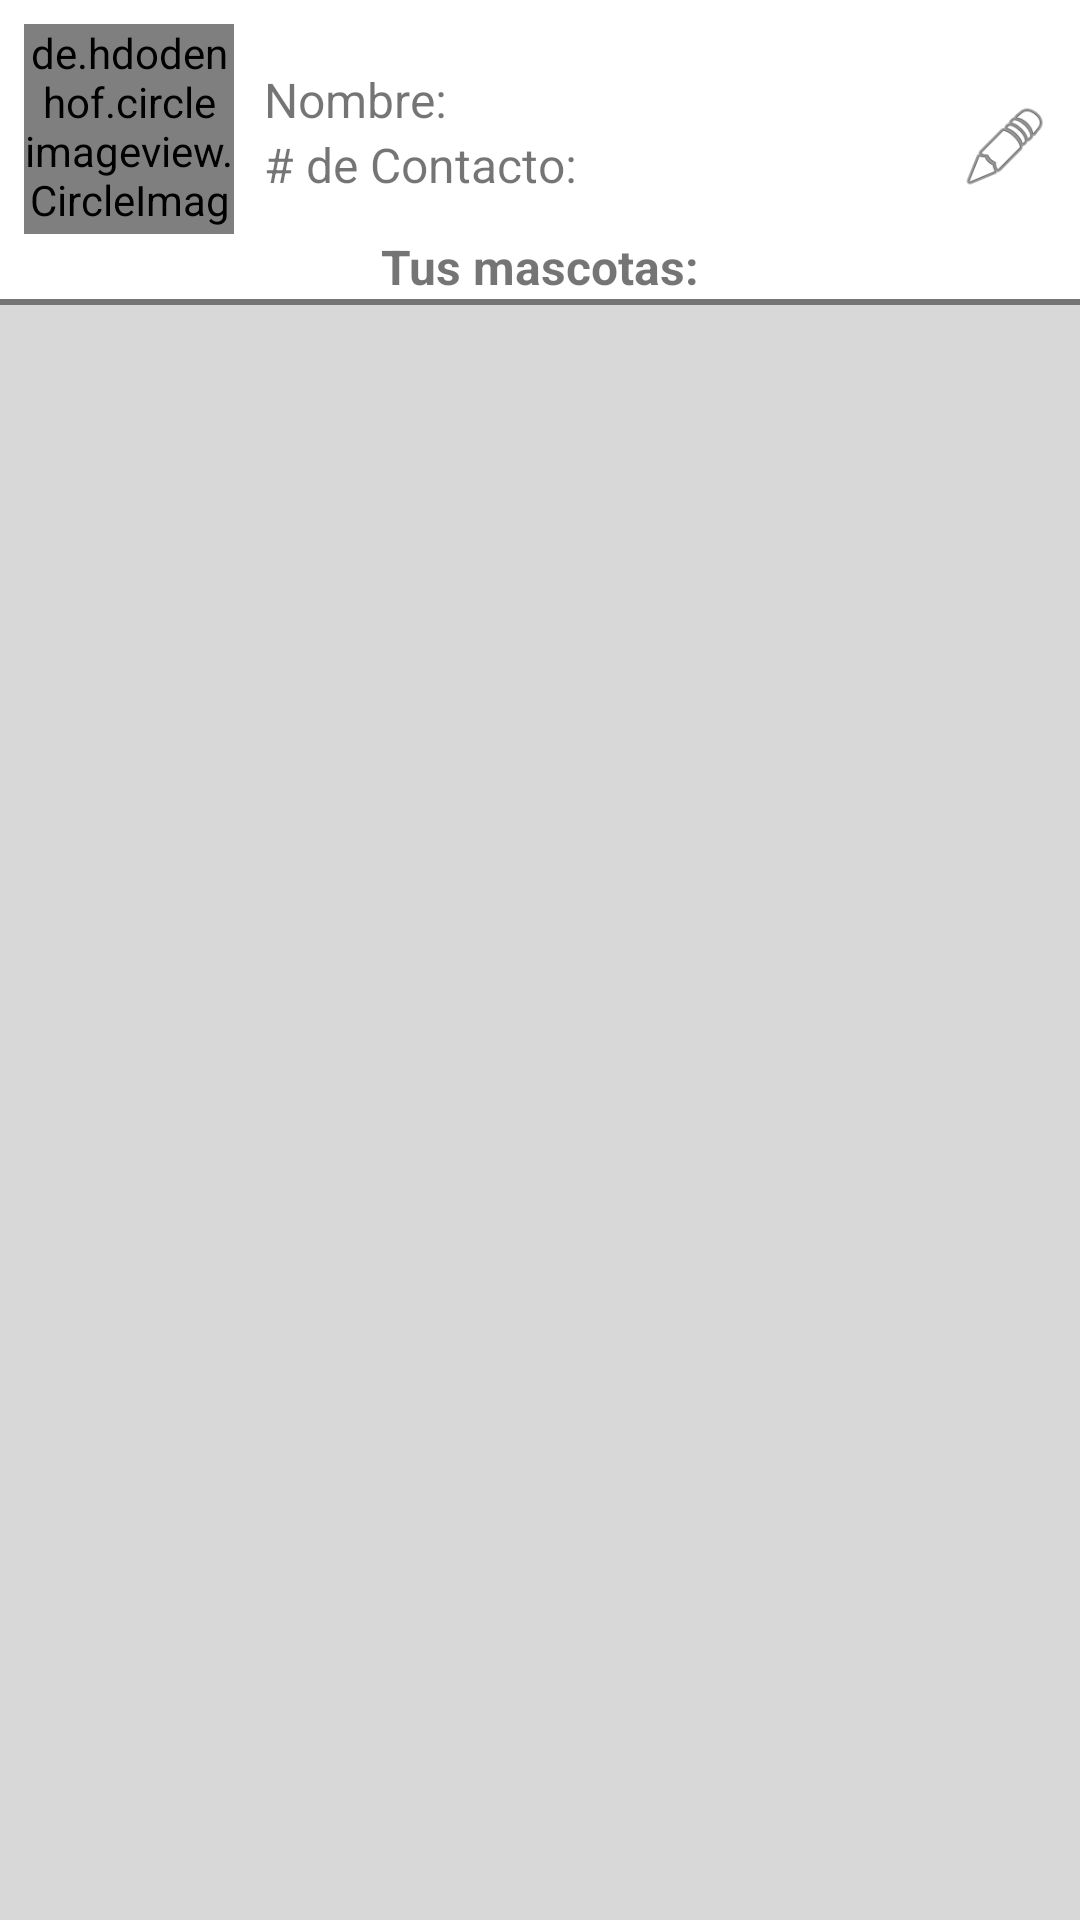

Layout XML and referenced resources for this Android screen:
<!-- AndroidManifest.xml: application theme AppTheme -->
<!-- res/layout/fragment_profile.xml -->
<?xml version="1.0" encoding="utf-8"?>
<LinearLayout xmlns:android="http://schemas.android.com/apk/res/android"
    xmlns:app="http://schemas.android.com/apk/res-auto"
    xmlns:tools="http://schemas.android.com/tools"
    android:layout_width="match_parent"
    android:layout_height="match_parent"
    android:orientation="vertical"
    android:background="@color/divider"
    tools:context=".ui.profile.ProfileFragment">

    <LinearLayout
        android:layout_width="match_parent"
        android:layout_height="wrap_content"
        android:orientation="horizontal"
        android:background="@color/cardview_light_background">

        <de.hdodenhof.circleimageview.CircleImageView
            android:id="@+id/iv_profile_image"
            android:layout_width="70dp"
            android:layout_height="70dp"
            android:layout_marginStart="8dp"
            android:layout_marginTop="8dp"
            android:src="@drawable/blank_profile"
            app:civ_border_color="#FF000000"
            app:civ_border_width="2dp" />

        <LinearLayout
            android:layout_width="0dp"
            android:layout_height="match_parent"
            android:layout_weight="0.7"
            android:orientation="vertical"
            android:layout_gravity="center"
            android:layout_marginTop="15dp"
            android:layout_marginStart="10dp">

            <android.support.v7.widget.AppCompatTextView
                android:id="@+id/txt_profile_name"
                android:layout_width="wrap_content"
                android:layout_height="wrap_content"
                android:text="Nombre:"
                android:textSize="16sp" />


            <android.support.v7.widget.AppCompatTextView
                android:id="@+id/txt_profile_number"
                android:layout_width="wrap_content"
                android:layout_height="wrap_content"
                android:text="# de Contacto:"
                android:textSize="16sp" />

        </LinearLayout>

        <Button
            android:id="@+id/btn_edit_profile"
            android:layout_width="30dp"
            android:layout_height="30dp"
            android:layout_marginTop="10dp"
            android:layout_marginEnd="10dp"
            android:layout_gravity="center"
            android:background="@android:drawable/ic_menu_edit"/>

    </LinearLayout>

    <TextView
        android:layout_width="match_parent"
        android:layout_height="wrap_content"
        android:gravity="center"
        android:text="Tus mascotas:"
        android:textSize="16sp"
        android:textStyle="bold"
        android:background="@color/cardview_light_background"/>

    <View
        android:layout_width="match_parent"
        android:layout_height="2dp"
        android:background="@color/colorSecondaryText" />

    <android.support.v7.widget.RecyclerView
        android:id="@+id/recycler_view_profile"
        android:layout_width="match_parent"
        android:layout_height="wrap_content"
        android:background="@color/divider">

    </android.support.v7.widget.RecyclerView>


</LinearLayout>
<!-- resources referenced by this layout -->
<resources>
  <color name="colorSecondaryText">#757575</color>
  <color name="divider">#D8D8D8</color>
  <style name="AppTheme" parent="Theme.AppCompat.Light.NoActionBar">
          
          <item name="colorPrimary">@color/colorPrimary</item>
          <item name="colorPrimaryDark">@color/colorPrimaryDark</item>
          <item name="colorAccent">@color/colorAccent</item>
      </style>
  <color name="colorPrimary">#2196F3</color>
  <color name="colorPrimaryDark">#1976D2</color>
  <color name="colorAccent">#009688</color>
</resources>
